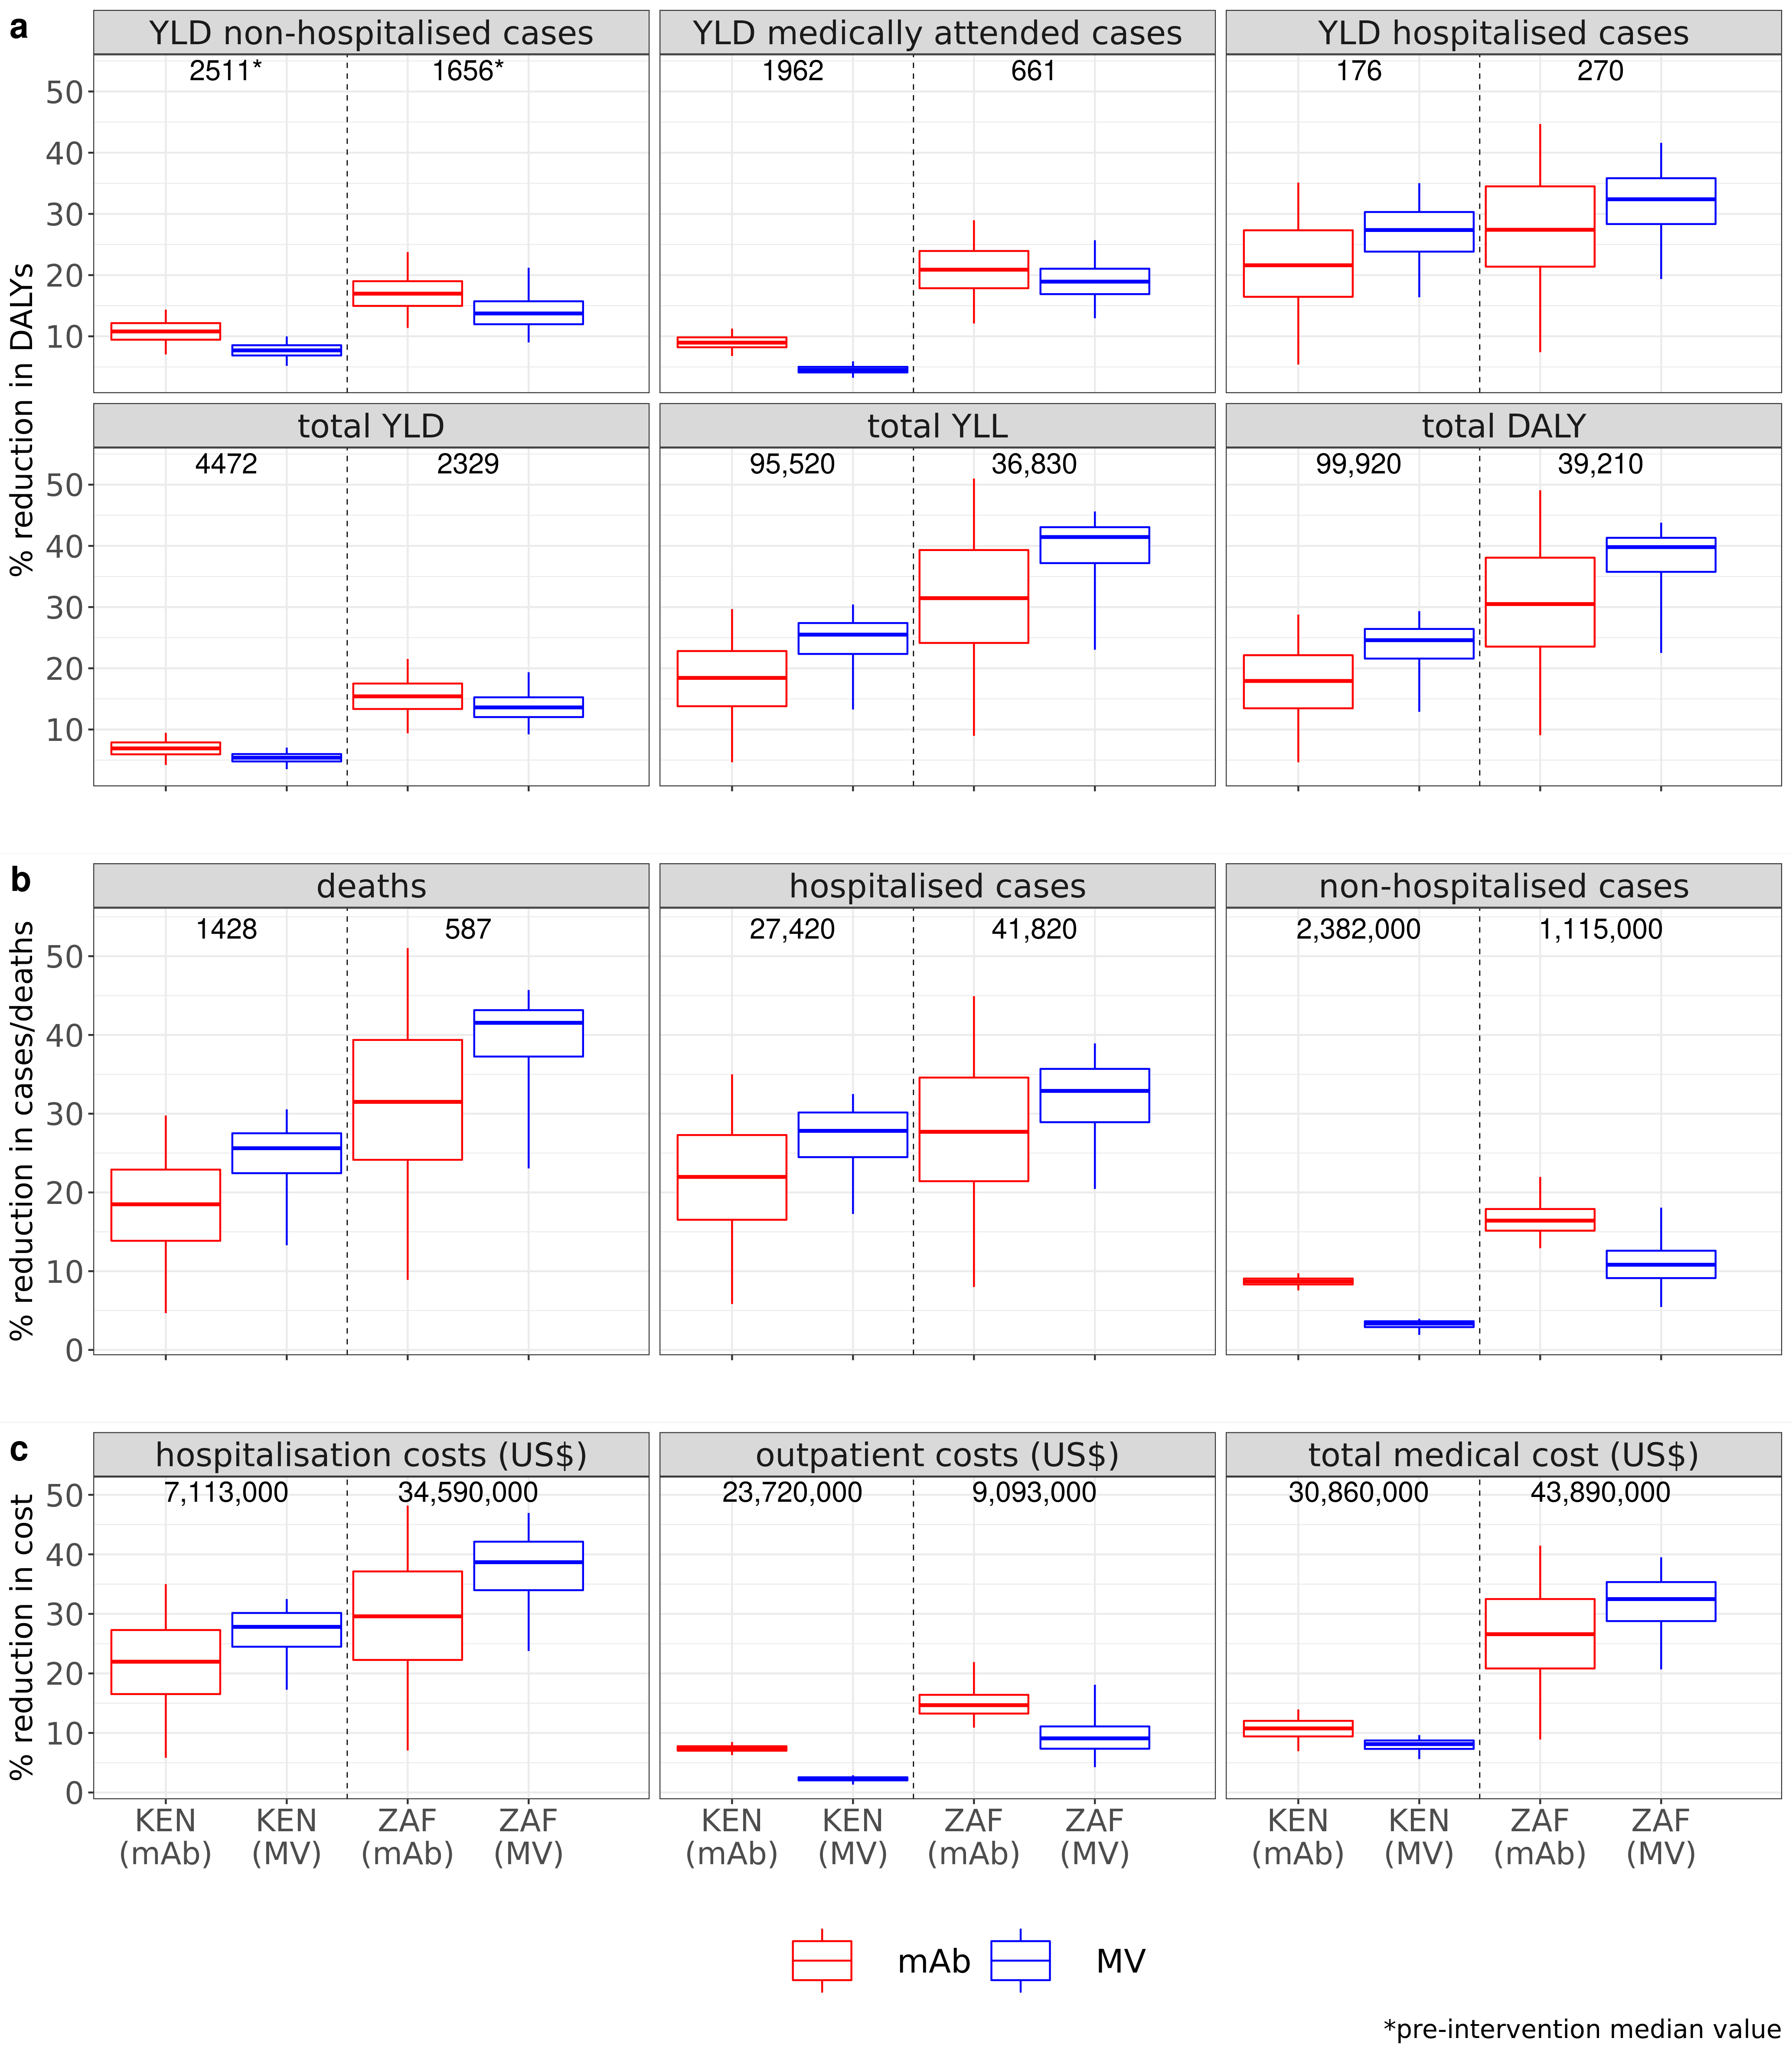

Source data for this figure (header and first rows):
source, variable, mean, median, CI50_low, CI50_high, CI95_low, CI95_high, norm_mean, norm_median, norm_CI50_low, norm_CI50_high, norm_CI95_low, norm_CI95_high, price, source_num, country_iso, intervention, plot_variable, country_plot, burden_interv, vartype, vec, orig_burden_round
new data (hospital-based + HUS), hosp_med_att_YLD, 1963, 1962, 1922, 2002, 1838, 2092, NA, NA, NA, NA, NA, NA, 5, NA, KEN, mAb, YLD medically attended cases, Kenya, burden, hosp_med_att_YLD, NA, NA
new data (hospital-based + HUS), hosp_med_att_YLD_averted, 177, 176, 161, 194, 130, 224, 0.09, 0.09, 0.082, 0.098, 0.068, 0.113, 5, NA, KEN, mAb, YLD medically attended cases, Kenya, averted burden, hosp_med_att_YLD, 1962, 1962
new data (hospital-based + HUS), hosp_YLD, 177, 176, 170, 184, 155, 198, NA, NA, NA, NA, NA, NA, 5, NA, KEN, mAb, YLD hospitalised cases, Kenya, burden, hosp_YLD, NA, NA
new data (hospital-based + HUS), hosp_YLD_averted, 38, 38, 29, 48, 9, 65, 0.215, 0.216, 0.165, 0.273, 0.054, 0.351, 5, NA, KEN, mAb, YLD hospitalised cases, Kenya, averted burden, hosp_YLD, 176, 176
new data (hospital-based + HUS), non_hosp_YLD, 2507, 2505, 2455, 2556, 2357, 2665, NA, NA, NA, NA, NA, NA, 5, NA, KEN, mAb, YLD non-hospitalised cases, Kenya, burden, non_hosp_YLD, NA, NA
new data (hospital-based + HUS), non_hosp_YLD_averted, 270, 271, 236, 305, 174, 362, 0.108, 0.108, 0.094, 0.122, 0.07, 0.144, 5, NA, KEN, mAb, YLD non-hospitalised cases, Kenya, averted burden, non_hosp_YLD, 2511, 2511
new data (hospital-based + HUS), total_DALY, 100219, 100212, 97216, 103192, 91772, 109100, NA, NA, NA, NA, NA, NA, 5, NA, KEN, mAb, total DALY, Kenya, burden, total_DALY, NA, NA
new data (hospital-based + HUS), total_DALY_averted, 17699, 17915, 13434, 22260, 4619, 29310, 0.177, 0.179, 0.135, 0.221, 0.046, 0.288, 5, NA, KEN, mAb, total DALY, Kenya, averted burden, total_DALY, 99920, 99,920
new data (hospital-based + HUS), total_YLD, 4470, 4467, 4388, 4550, 4212, 4746, NA, NA, NA, NA, NA, NA, 5, NA, KEN, mAb, total YLD, Kenya, burden, total_YLD, NA, NA
new data (hospital-based + HUS), total_YLD_averted, 308, 309, 264, 353, 185, 424, 0.069, 0.069, 0.059, 0.079, 0.042, 0.095, 5, NA, KEN, mAb, total YLD, Kenya, averted burden, total_YLD, 4472, 4472
new data (hospital-based + HUS), total_YLL, 95749, 95722, 92780, 98723, 87223, 104606, NA, NA, NA, NA, NA, NA, 5, NA, KEN, mAb, total YLL, Kenya, burden, total_YLL, NA, NA
new data (hospital-based + HUS), total_YLL_averted, 17391, 17602, 13166, 21908, 4431, 28918, 0.182, 0.184, 0.138, 0.228, 0.046, 0.297, 5, NA, KEN, mAb, total YLL, Kenya, averted burden, total_YLL, 95520, 95,520
new data (hospital-based + HUS), hosp_med_att_YLD, 1963, 1962, 1922, 2002, 1838, 2092, NA, NA, NA, NA, NA, NA, 2.5, NA, KEN, MV, YLD medically attended cases, Kenya, burden, hosp_med_att_YLD, NA, NA
new data (hospital-based + HUS), hosp_med_att_YLD_averted, 89, 89, 80, 98, 63, 116, 0.046, 0.045, 0.041, 0.05, 0.032, 0.059, 2.5, NA, KEN, MV, YLD medically attended cases, Kenya, averted burden, hosp_med_att_YLD, 1962, 1962
new data (hospital-based + HUS), hosp_YLD, 177, 176, 170, 184, 155, 198, NA, NA, NA, NA, NA, NA, 2.5, NA, KEN, MV, YLD hospitalised cases, Kenya, burden, hosp_YLD, NA, NA
new data (hospital-based + HUS), hosp_YLD_averted, 48, 48, 41, 54, 28, 66, 0.269, 0.274, 0.238, 0.303, 0.164, 0.35, 2.5, NA, KEN, MV, YLD hospitalised cases, Kenya, averted burden, hosp_YLD, 175, 175
new data (hospital-based + HUS), non_hosp_YLD, 2507, 2505, 2455, 2556, 2357, 2665, NA, NA, NA, NA, NA, NA, 2.5, NA, KEN, MV, YLD non-hospitalised cases, Kenya, burden, non_hosp_YLD, NA, NA
new data (hospital-based + HUS), non_hosp_YLD_averted, 193, 192, 171, 214, 129, 254, 0.077, 0.077, 0.069, 0.085, 0.052, 0.1, 2.5, NA, KEN, MV, YLD non-hospitalised cases, Kenya, averted burden, non_hosp_YLD, 2493, 2493
new data (hospital-based + HUS), total_DALY, 100219, 100212, 97216, 103192, 91772, 109100, NA, NA, NA, NA, NA, NA, 2.5, NA, KEN, MV, total DALY, Kenya, burden, total_DALY, NA, NA
new data (hospital-based + HUS), total_DALY_averted, 23463, 24356, 21122, 26760, 12671, 30623, 0.234, 0.246, 0.216, 0.264, 0.129, 0.293, 2.5, NA, KEN, MV, total DALY, Kenya, averted burden, total_DALY, 99050, 99,050
new data (hospital-based + HUS), total_YLD, 4470, 4467, 4388, 4550, 4212, 4746, NA, NA, NA, NA, NA, NA, 2.5, NA, KEN, MV, total YLD, Kenya, burden, total_YLD, NA, NA
new data (hospital-based + HUS), total_YLD_averted, 240, 241, 213, 268, 159, 318, 0.054, 0.054, 0.048, 0.06, 0.035, 0.07, 2.5, NA, KEN, MV, total YLD, Kenya, averted burden, total_YLD, 4470, 4470
new data (hospital-based + HUS), total_YLL, 95749, 95722, 92780, 98723, 87223, 104606, NA, NA, NA, NA, NA, NA, 2.5, NA, KEN, MV, total YLL, Kenya, burden, total_YLL, NA, NA
new data (hospital-based + HUS), total_YLL_averted, 23222, 24111, 20896, 26531, 12419, 30379, 0.242, 0.255, 0.223, 0.274, 0.133, 0.304, 2.5, NA, KEN, MV, total YLL, Kenya, averted burden, total_YLL, 94560, 94,560
new data (hospital-based + HUS), hosp_med_att_YLD, 662, 661, 639, 683, 602, 734, NA, NA, NA, NA, NA, NA, 5, NA, ZAF, mAb, YLD medically attended cases, South Africa, burden, hosp_med_att_YLD, NA, NA
new data (hospital-based + HUS), hosp_med_att_YLD_averted, 139, 138, 117, 159, 78, 202, 0.209, 0.209, 0.179, 0.239, 0.121, 0.29, 5, NA, ZAF, mAb, YLD medically attended cases, South Africa, averted burden, hosp_med_att_YLD, 661, 661
new data (hospital-based + HUS), hosp_YLD, 269, 268, 256, 281, 231, 308, NA, NA, NA, NA, NA, NA, 5, NA, ZAF, mAb, YLD hospitalised cases, South Africa, burden, hosp_YLD, NA, NA
new data (hospital-based + HUS), hosp_YLD_averted, 74, 74, 56, 94, 20, 126, 0.275, 0.274, 0.214, 0.345, 0.074, 0.447, 5, NA, ZAF, mAb, YLD hospitalised cases, South Africa, averted burden, hosp_YLD, 270, 270
new data (hospital-based + HUS), non_hosp_YLD, 1672, 1663, 1601, 1732, 1501, 1900, NA, NA, NA, NA, NA, NA, 5, NA, ZAF, mAb, YLD non-hospitalised cases, South Africa, burden, non_hosp_YLD, NA, NA
new data (hospital-based + HUS), non_hosp_YLD_averted, 287, 281, 245, 321, 183, 434, 0.171, 0.17, 0.15, 0.19, 0.114, 0.238, 5, NA, ZAF, mAb, YLD non-hospitalised cases, South Africa, averted burden, non_hosp_YLD, 1656, 1656
new data (hospital-based + HUS), total_DALY, 39304, 39268, 38359, 40232, 36676, 42110, NA, NA, NA, NA, NA, NA, 5, NA, ZAF, mAb, total DALY, South Africa, burden, total_DALY, NA, NA
new data (hospital-based + HUS), total_DALY_averted, 11942, 11957, 9269, 14956, 3619, 19312, 0.304, 0.305, 0.235, 0.381, 0.091, 0.491, 5, NA, ZAF, mAb, total DALY, South Africa, averted burden, total_DALY, 39210, 39,210
new data (hospital-based + HUS), total_YLD, 2334, 2326, 2254, 2405, 2133, 2584, NA, NA, NA, NA, NA, NA, 5, NA, ZAF, mAb, total YLD, South Africa, burden, total_YLD, NA, NA
new data (hospital-based + HUS), total_YLD_averted, 361, 359, 307, 410, 213, 530, 0.154, 0.154, 0.133, 0.175, 0.094, 0.215, 5, NA, ZAF, mAb, total YLD, South Africa, averted burden, total_YLD, 2329, 2329
new data (hospital-based + HUS), total_YLL, 36970, 36935, 36046, 37893, 34336, 39790, NA, NA, NA, NA, NA, NA, 5, NA, ZAF, mAb, total YLL, South Africa, burden, total_YLL, NA, NA
new data (hospital-based + HUS), total_YLL_averted, 11580, 11587, 8924, 14550, 3372, 18816, 0.313, 0.315, 0.241, 0.393, 0.09, 0.51, 5, NA, ZAF, mAb, total YLL, South Africa, averted burden, total_YLL, 36830, 36,830
new data (hospital-based + HUS), hosp_med_att_YLD, 662, 661, 639, 683, 602, 734, NA, NA, NA, NA, NA, NA, 2.5, NA, ZAF, MV, YLD medically attended cases, South Africa, burden, hosp_med_att_YLD, NA, NA
new data (hospital-based + HUS), hosp_med_att_YLD_averted, 126, 125, 109, 141, 82, 182, 0.19, 0.189, 0.169, 0.21, 0.129, 0.257, 2.5, NA, ZAF, MV, YLD medically attended cases, South Africa, averted burden, hosp_med_att_YLD, 660, 660
new data (hospital-based + HUS), hosp_YLD, 269, 268, 256, 281, 231, 308, NA, NA, NA, NA, NA, NA, 2.5, NA, ZAF, MV, YLD hospitalised cases, South Africa, burden, hosp_YLD, NA, NA
new data (hospital-based + HUS), hosp_YLD_averted, 86, 86, 74, 98, 50, 120, 0.318, 0.324, 0.283, 0.358, 0.194, 0.416, 2.5, NA, ZAF, MV, YLD hospitalised cases, South Africa, averted burden, hosp_YLD, 266, 266
new data (hospital-based + HUS), non_hosp_YLD, 1672, 1663, 1601, 1732, 1501, 1900, NA, NA, NA, NA, NA, NA, 2.5, NA, ZAF, MV, YLD non-hospitalised cases, South Africa, burden, non_hosp_YLD, NA, NA
new data (hospital-based + HUS), non_hosp_YLD_averted, 237, 226, 195, 265, 144, 384, 0.141, 0.137, 0.12, 0.157, 0.09, 0.212, 2.5, NA, ZAF, MV, YLD non-hospitalised cases, South Africa, averted burden, non_hosp_YLD, 1646, 1646
new data (hospital-based + HUS), total_DALY, 39304, 39268, 38359, 40232, 36676, 42110, NA, NA, NA, NA, NA, NA, 2.5, NA, ZAF, MV, total DALY, South Africa, burden, total_DALY, NA, NA
new data (hospital-based + HUS), total_DALY_averted, 14628, 15469, 13728, 16356, 8643, 17896, 0.372, 0.398, 0.358, 0.413, 0.225, 0.438, 2.5, NA, ZAF, MV, total DALY, South Africa, averted burden, total_DALY, 38870, 38,870
new data (hospital-based + HUS), total_YLD, 2334, 2326, 2254, 2405, 2133, 2584, NA, NA, NA, NA, NA, NA, 2.5, NA, ZAF, MV, total YLD, South Africa, burden, total_YLD, NA, NA
new data (hospital-based + HUS), total_YLD_averted, 323, 314, 275, 359, 209, 475, 0.138, 0.136, 0.12, 0.153, 0.092, 0.194, 2.5, NA, ZAF, MV, total YLD, South Africa, averted burden, total_YLD, 2308, 2308
new data (hospital-based + HUS), total_YLL, 36970, 36935, 36046, 37893, 34336, 39790, NA, NA, NA, NA, NA, NA, 2.5, NA, ZAF, MV, total YLL, South Africa, burden, total_YLL, NA, NA
new data (hospital-based + HUS), total_YLL_averted, 14306, 15144, 13412, 16025, 8319, 17590, 0.387, 0.414, 0.372, 0.431, 0.23, 0.456, 2.5, NA, ZAF, MV, total YLL, South Africa, averted burden, total_YLL, 36540, 36,540
new data (hospital-based + HUS), hosp_cases, 27407, 27400, 27017, 27805, 26244, 28583, NA, NA, NA, NA, NA, NA, 5, NA, KEN, mAb, hospitalised cases, Kenya, burden, hosp_cases, NA, NA
new data (hospital-based + HUS), hosp_cases_averted, 5923, 6024, 4508, 7461, 1598, 9584, 0.216, 0.22, 0.165, 0.273, 0.058, 0.35, 5, NA, KEN, mAb, hospitalised cases, Kenya, averted burden, hosp_cases, 27420, 27,420
new data (hospital-based + HUS), hosp_SARI, 27407, 27400, 27017, 27805, 26244, 28583, NA, NA, NA, NA, NA, NA, 5, NA, KEN, mAb, hospitalised SARI, Kenya, burden, hosp_SARI, NA, NA
new data (hospital-based + HUS), non_hosp_cases, 2382138, 2382292, 2363610, 2400570, 2328838, 2435475, NA, NA, NA, NA, NA, NA, 5, NA, KEN, mAb, non-hospitalised cases, Kenya, burden, non_hosp_cases, NA, NA
new data (hospital-based + HUS), non_hosp_cases_averted, 206774, 207000, 197750, 215978, 179837, 232318, 0.087, 0.087, 0.083, 0.091, 0.076, 0.097, 5, NA, KEN, mAb, non-hospitalised cases, Kenya, averted burden, non_hosp_cases, 2382000, 2,382,000
new data (hospital-based + HUS), non_hosp_SARI, 84529, 84508, 83266, 85773, 81046, 88095, NA, NA, NA, NA, NA, NA, 5, NA, KEN, mAb, non-hospitalised SARI, Kenya, burden, non_hosp_SARI, NA, NA
new data (hospital-based + HUS), rsv_deaths, 1431, 1430, 1386, 1475, 1303, 1563, NA, NA, NA, NA, NA, NA, 5, NA, KEN, mAb, deaths, Kenya, burden, rsv_deaths, NA, NA
new data (hospital-based + HUS), rsv_deaths_averted, 261, 264, 197, 329, 66, 434, 0.182, 0.185, 0.139, 0.229, 0.047, 0.298, 5, NA, KEN, mAb, deaths, Kenya, averted burden, rsv_deaths, 1428, 1428
new data (hospital-based + HUS), hosp_cases, 27407, 27400, 27017, 27805, 26244, 28583, NA, NA, NA, NA, NA, NA, 2.5, NA, KEN, MV, hospitalised cases, Kenya, burden, hosp_cases, NA, NA
new data (hospital-based + HUS), hosp_cases_averted, 7384, 7601, 6707, 8257, 4701, 9074, 0.269, 0.278, 0.245, 0.302, 0.173, 0.325, 2.5, NA, KEN, MV, hospitalised cases, Kenya, averted burden, hosp_cases, 27320, 27,320
new data (hospital-based + HUS), hosp_SARI, 27407, 27400, 27017, 27805, 26244, 28583, NA, NA, NA, NA, NA, NA, 2.5, NA, KEN, MV, hospitalised SARI, Kenya, burden, hosp_SARI, NA, NA
new data (hospital-based + HUS), non_hosp_cases, 2382138, 2382292, 2363610, 2400570, 2328838, 2435475, NA, NA, NA, NA, NA, NA, 2.5, NA, KEN, MV, non-hospitalised cases, Kenya, burden, non_hosp_cases, NA, NA
... 48 more rows
